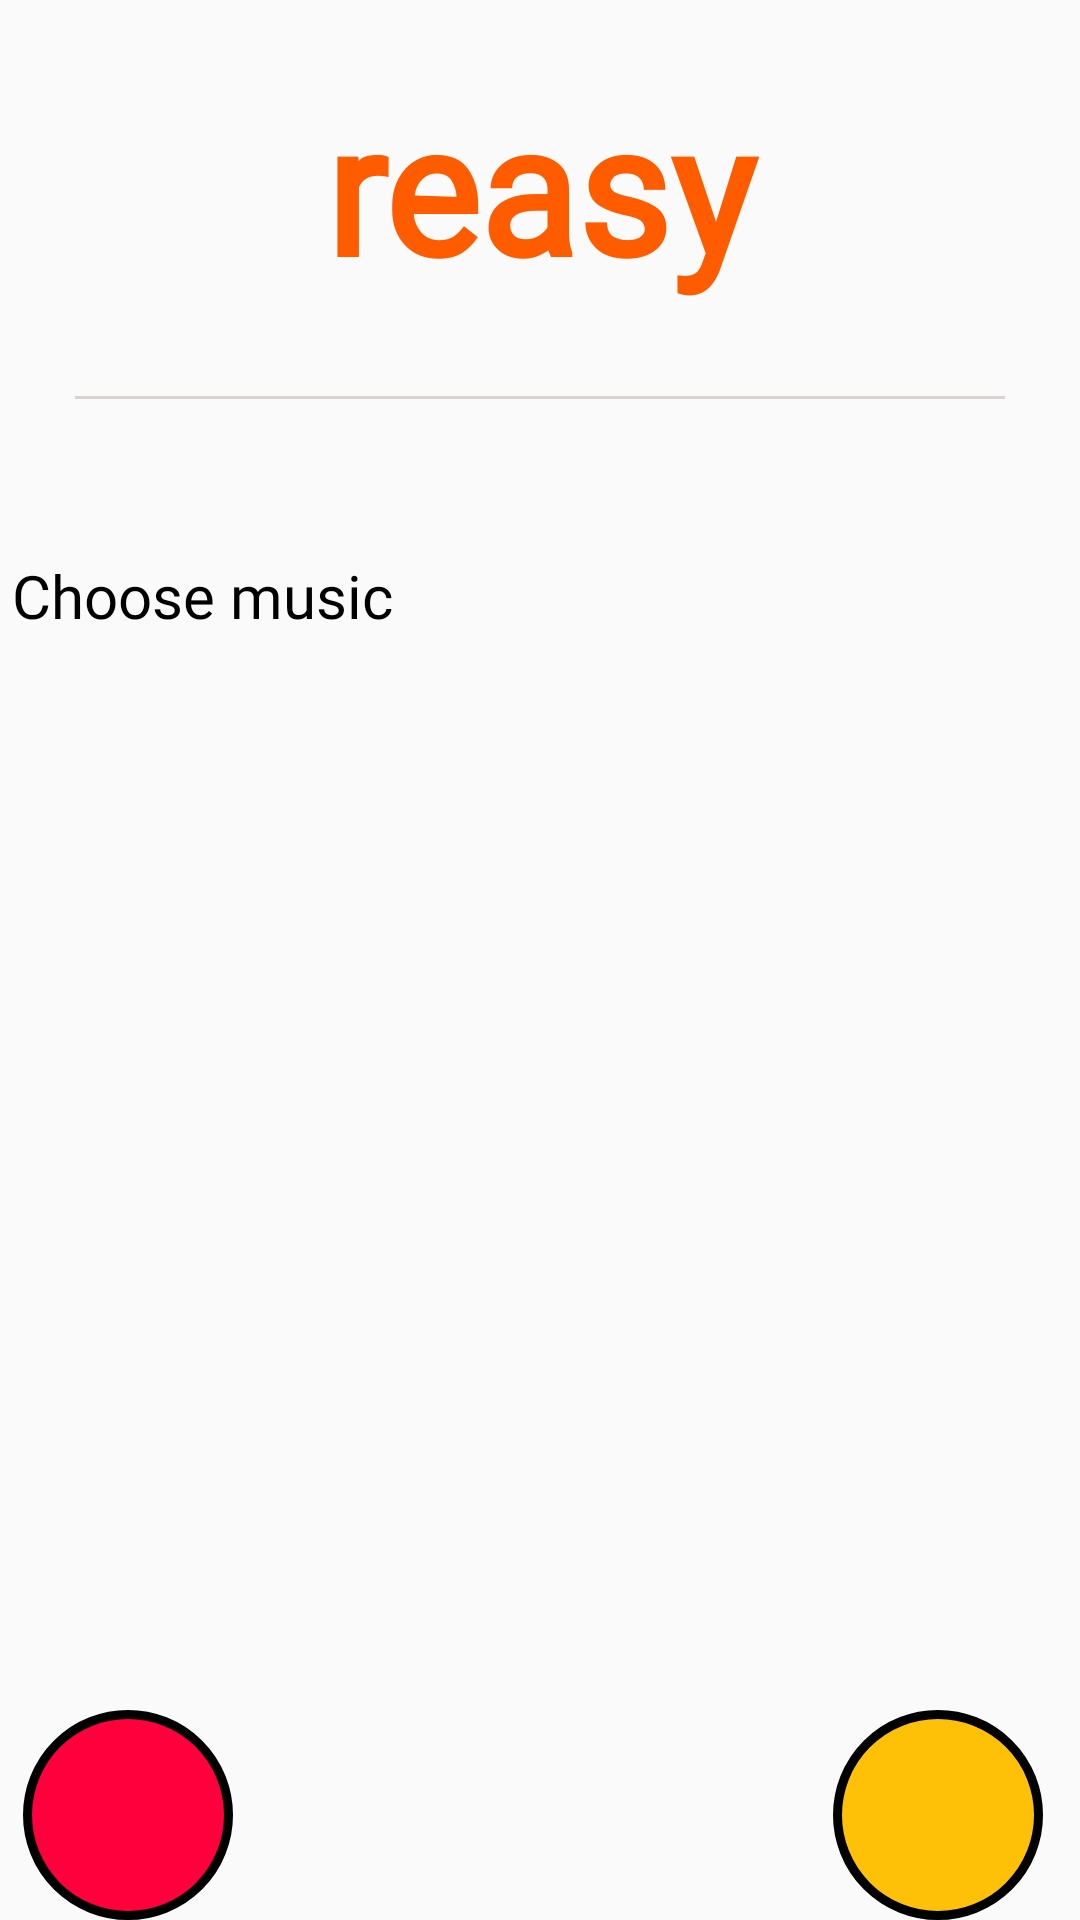

The Android layout XML behind this screen, and the referenced resources:
<!-- AndroidManifest.xml: application theme Theme.Reasy -->
<!-- res/layout/activity_music_genre_page.xml -->
<?xml version="1.0" encoding="utf-8"?>
<androidx.constraintlayout.widget.ConstraintLayout xmlns:android="http://schemas.android.com/apk/res/android"
    xmlns:app="http://schemas.android.com/apk/res-auto"
    xmlns:tools="http://schemas.android.com/tools"
    android:layout_width="match_parent"
    android:layout_height="match_parent"
    tools:context=".organize_reception_page">

    <TextView
        android:id="@+id/textView54"
        android:layout_width="70dp"
        android:layout_height="70dp"
        android:background="@drawable/point"
        android:gravity="center_horizontal|center_vertical"
        android:textColor="#FFFFFF"
        android:textSize="20dp"
        app:layout_constraintBottom_toBottomOf="parent"
        app:layout_constraintEnd_toEndOf="parent"
        app:layout_constraintHorizontal_bias="0.026"
        app:layout_constraintStart_toStartOf="parent"
        app:layout_constraintTop_toTopOf="parent"
        app:layout_constraintVertical_bias="1.0" />

    <TextView
        android:id="@+id/textView55"
        android:layout_width="70dp"
        android:layout_height="70dp"
        android:background="@drawable/balance"
        android:gravity="center_horizontal|center_vertical"
        android:textColor="#FFFFFF"
        android:textSize="20dp"
        app:layout_constraintBottom_toBottomOf="parent"
        app:layout_constraintEnd_toEndOf="parent"
        app:layout_constraintHorizontal_bias="0.958"
        app:layout_constraintStart_toStartOf="parent"
        app:layout_constraintTop_toTopOf="parent"
        app:layout_constraintVertical_bias="1.0" />

    <TextView
        android:id="@+id/logo2"
        android:layout_width="225dp"
        android:layout_height="113dp"
        android:fontFamily="@font/seoulhangang_cbl_regular"
        android:gravity="center"
        android:text="reasy"
        android:textColor="#ff5c00"
        android:textFontWeight="1000"
        android:textSize="60dp"
        app:layout_constraintBottom_toBottomOf="parent"
        app:layout_constraintEnd_toEndOf="parent"
        app:layout_constraintStart_toStartOf="parent"
        app:layout_constraintTop_toTopOf="parent"
        app:layout_constraintVertical_bias="0.011" />


    <RelativeLayout
        android:layout_width="match_parent"
        android:layout_height="match_parent"
        app:layout_constraintTop_toTopOf="parent"
        tools:ignore="ExtraText"
        tools:layout_editor_absoluteX="0dp">


        <Spinner
            android:id="@+id/spinner5"
            android:layout_width="365dp"
            android:layout_height="50dp"
            android:layout_alignParentStart="true"
            android:layout_alignParentEnd="true"
            android:layout_alignParentBottom="true"
            android:layout_marginStart="19dp"
            android:layout_marginEnd="15dp"
            android:layout_marginBottom="558dp"
            android:background="@drawable/spinner"
            android:textAlignment="center" />


        <TextView
            android:id="@+id/tv23"
            android:layout_width="386dp"
            android:layout_height="1dp"
            android:layout_alignParentStart="true"
            android:layout_alignParentEnd="true"
            android:layout_alignParentBottom="true"
            android:layout_marginStart="25dp"
            android:layout_marginEnd="25dp"
            android:layout_marginBottom="507dp"
            android:background="@color/gray"
            android:text="AAAAA"
            android:textAlignment="center"
            android:textSize="20sp" />

        <TextView
            android:id="@+id/tv24"
            android:layout_width="209dp"
            android:layout_height="33dp"
            android:layout_alignParentStart="true"
            android:layout_alignParentTop="true"
            android:layout_alignParentEnd="true"
            android:layout_marginStart="3dp"
            android:layout_marginTop="185dp"
            android:layout_marginEnd="228dp"
            android:layout_marginBottom="20dp"
            android:fontFamily="@font/seoulhangang_cbl_regular"
            android:gravity="center"
            android:text="Choose music genre:"
            android:textAlignment="center"
            android:textColor="@color/black"
            android:textSize="20sp" />


        <Button
            android:id="@+id/button_mgp"
            android:layout_width="wrap_content"
            android:layout_height="63dp"
            android:layout_alignParentStart="true"
            android:layout_alignParentTop="true"
            android:layout_alignParentEnd="true"
            android:layout_alignParentBottom="true"
            android:layout_marginStart="132dp"
            android:layout_marginTop="778dp"
            android:layout_marginEnd="132dp"
            android:layout_marginBottom="23dp"
            android:background="@drawable/orange_button"
            android:fontFamily="@font/seoulhangang_cbl_regular"
            android:text="Continue"
            android:textAllCaps="false"
            android:textColor="@color/white"
            android:textSize="23dp"
            android:textStyle="bold" />


    </RelativeLayout>

    <ImageButton
        android:id="@+id/backb3"
        android:layout_width="48dp"
        android:layout_height="48dp"
        android:background="#00FFFFFF"
        android:contentDescription="back"
        android:onClick="goBack"
        android:scaleType="fitXY"
        app:layout_constraintBottom_toBottomOf="parent"
        app:layout_constraintEnd_toEndOf="parent"
        app:layout_constraintHorizontal_bias="0.044"
        app:layout_constraintStart_toStartOf="parent"
        app:layout_constraintTop_toTopOf="parent"
        app:layout_constraintVertical_bias="0.071"
        app:srcCompat="@drawable/back" />

</androidx.constraintlayout.widget.ConstraintLayout>
<!-- resources referenced by this layout -->
<resources>
  <color name="black">#FF000000</color>
  <color name="gray">#D8D3D0</color>
  <color name="white">#FFFFFFFF</color>
  <!-- drawable balance (drawable) -->
  <?xml version="1.0" encoding="utf-8"?>
  <shape xmlns:android="http://schemas.android.com/apk/res/android" >
      <stroke
          android:width="3dp"
          android:color="#000000"
          />
  
      <solid android:color="#FFC107" />
  
      <padding
          android:left="1dp"
          android:right="1dp"
          android:bottom="1dp"
          android:top="1dp" />
  
      <corners android:radius="100dp" />
  </shape>
  <!-- drawable orange_button (drawable) -->
  <?xml version="1.0" encoding="utf-8"?>
  <shape xmlns:android="http://schemas.android.com/apk/res/android" >
      <stroke
          android:width="1dp"
          android:color="#ffffff"/>
  
      <solid android:color="#ff5c00" />
  
      <padding
          android:left="1dp"
          android:right="1dp"
          android:bottom="1dp"
          android:top="1dp" />
  
      <corners android:radius="15dp" />
  </shape>
  <!-- drawable point (drawable) -->
  <?xml version="1.0" encoding="utf-8"?>
  <shape xmlns:android="http://schemas.android.com/apk/res/android" >
      <stroke
          android:width="3dp"
          android:color="#000000"
          />
  
      <solid android:color="#FF003D" />
  
      <padding
          android:left="1dp"
          android:right="1dp"
          android:bottom="1dp"
          android:top="1dp" />
  
      <corners android:radius="100dp" />
  </shape>
  <!-- drawable spinner (drawable) -->
  <?xml version="1.0" encoding="utf-8"?>
  <selector xmlns:android="http://schemas.android.com/apk/res/android">
      <item>
          <layer-list>
              <item>
                  <shape android:shape="rectangle">
                      <solid android:color="@color/orange"/>
                      <padding android:right="12dp"
                          android:left="12dp"/>
                      <corners android:radius="20dp"/>
                  </shape>
  
              </item>
  
              <item
                  android:drawable="@drawable/spinner_arrow"
                  android:gravity="end"/>
  
          </layer-list>
      </item>
  </selector>
  <style name="Theme.Reasy" parent="Theme.AppCompat.Light.NoActionBar">
          
          <item name="colorPrimary">@color/purple_500</item>
          <item name="colorPrimaryDark">@color/purple_700</item>
          <item name="colorAccent">@color/teal_200</item>
          
      </style>
  <color name="orange">#FF5C00</color>
  <color name="purple_500">#FF6200EE</color>
  <color name="purple_700">#FF3700B3</color>
  <color name="teal_200">#FF03DAC5</color>
</resources>
